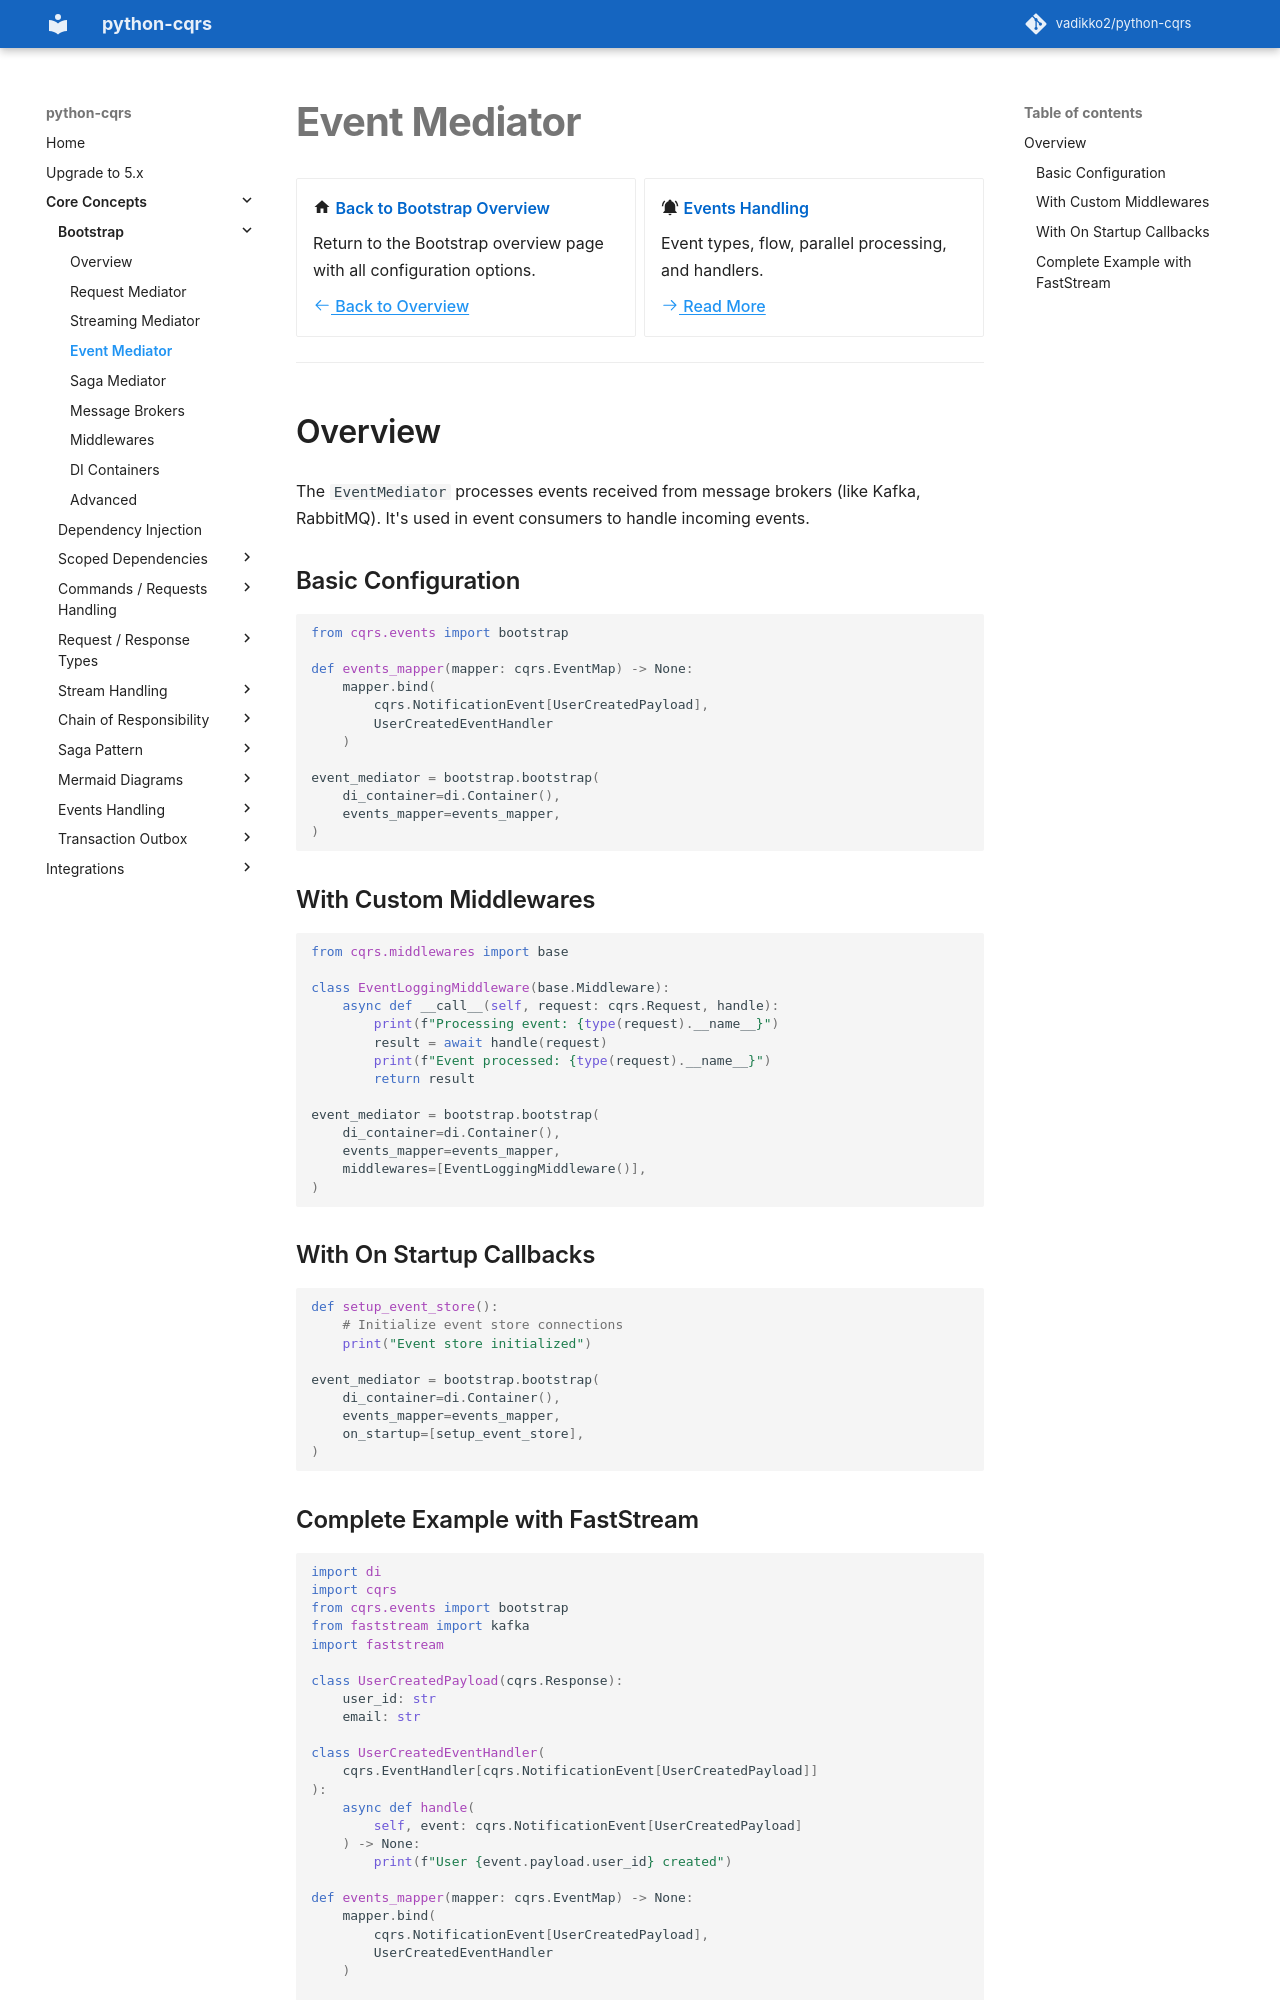

repository: pypatterns/python-cqrs-mkdocs · page: 4.0/bootstrap/event_mediator/index.html · generator: mkdocs

# Event Mediator

<div class="grid cards" markdown>

-   :material-home: **Back to Bootstrap Overview**

    Return to the Bootstrap overview page with all configuration options.

    [:octicons-arrow-left-24: Back to Overview](index.md)

-   :material-bell-ring: **Events Handling**

    Event types, flow, parallel processing, and handlers.

    [:octicons-arrow-right-24: Read More](../event_handler/index.md)

</div>

---

## Overview

[Testing EventMediator](../testing/event_mediator.md) records `invocations`, not the emitter's `handled` journal.

The `EventMediator` processes events received from message brokers (like Kafka, RabbitMQ). It's used in event consumers to handle incoming events.

### Basic Configuration

```python
from cqrs.bootstrap import events as bootstrap

def events_mapper(mapper: cqrs.EventMap) -> None:
    mapper.bind(
        cqrs.NotificationEvent[UserCreatedPayload],
        UserCreatedEventHandler
    )

event_mediator = bootstrap.bootstrap(
    di_container=di.Container(),
    events_mapper=events_mapper,
)
```

### With Custom Middlewares

```python
from cqrs.middlewares import base

class EventLoggingMiddleware(base.Middleware):
    async def __call__(self, request: cqrs.Request, handle):
        print(f"Processing event: {type(request).__name__}")
        result = await handle(request)
        print(f"Event processed: {type(request).__name__}")
        return result

event_mediator = bootstrap.bootstrap(
    di_container=di.Container(),
    events_mapper=events_mapper,
    middlewares=[EventLoggingMiddleware()],
)
```

### With On Startup Callbacks

```python
def setup_event_store():
    # Initialize event store connections
    print("Event store initialized")

event_mediator = bootstrap.bootstrap(
    di_container=di.Container(),
    events_mapper=events_mapper,
    on_startup=[setup_event_store],
)
```
